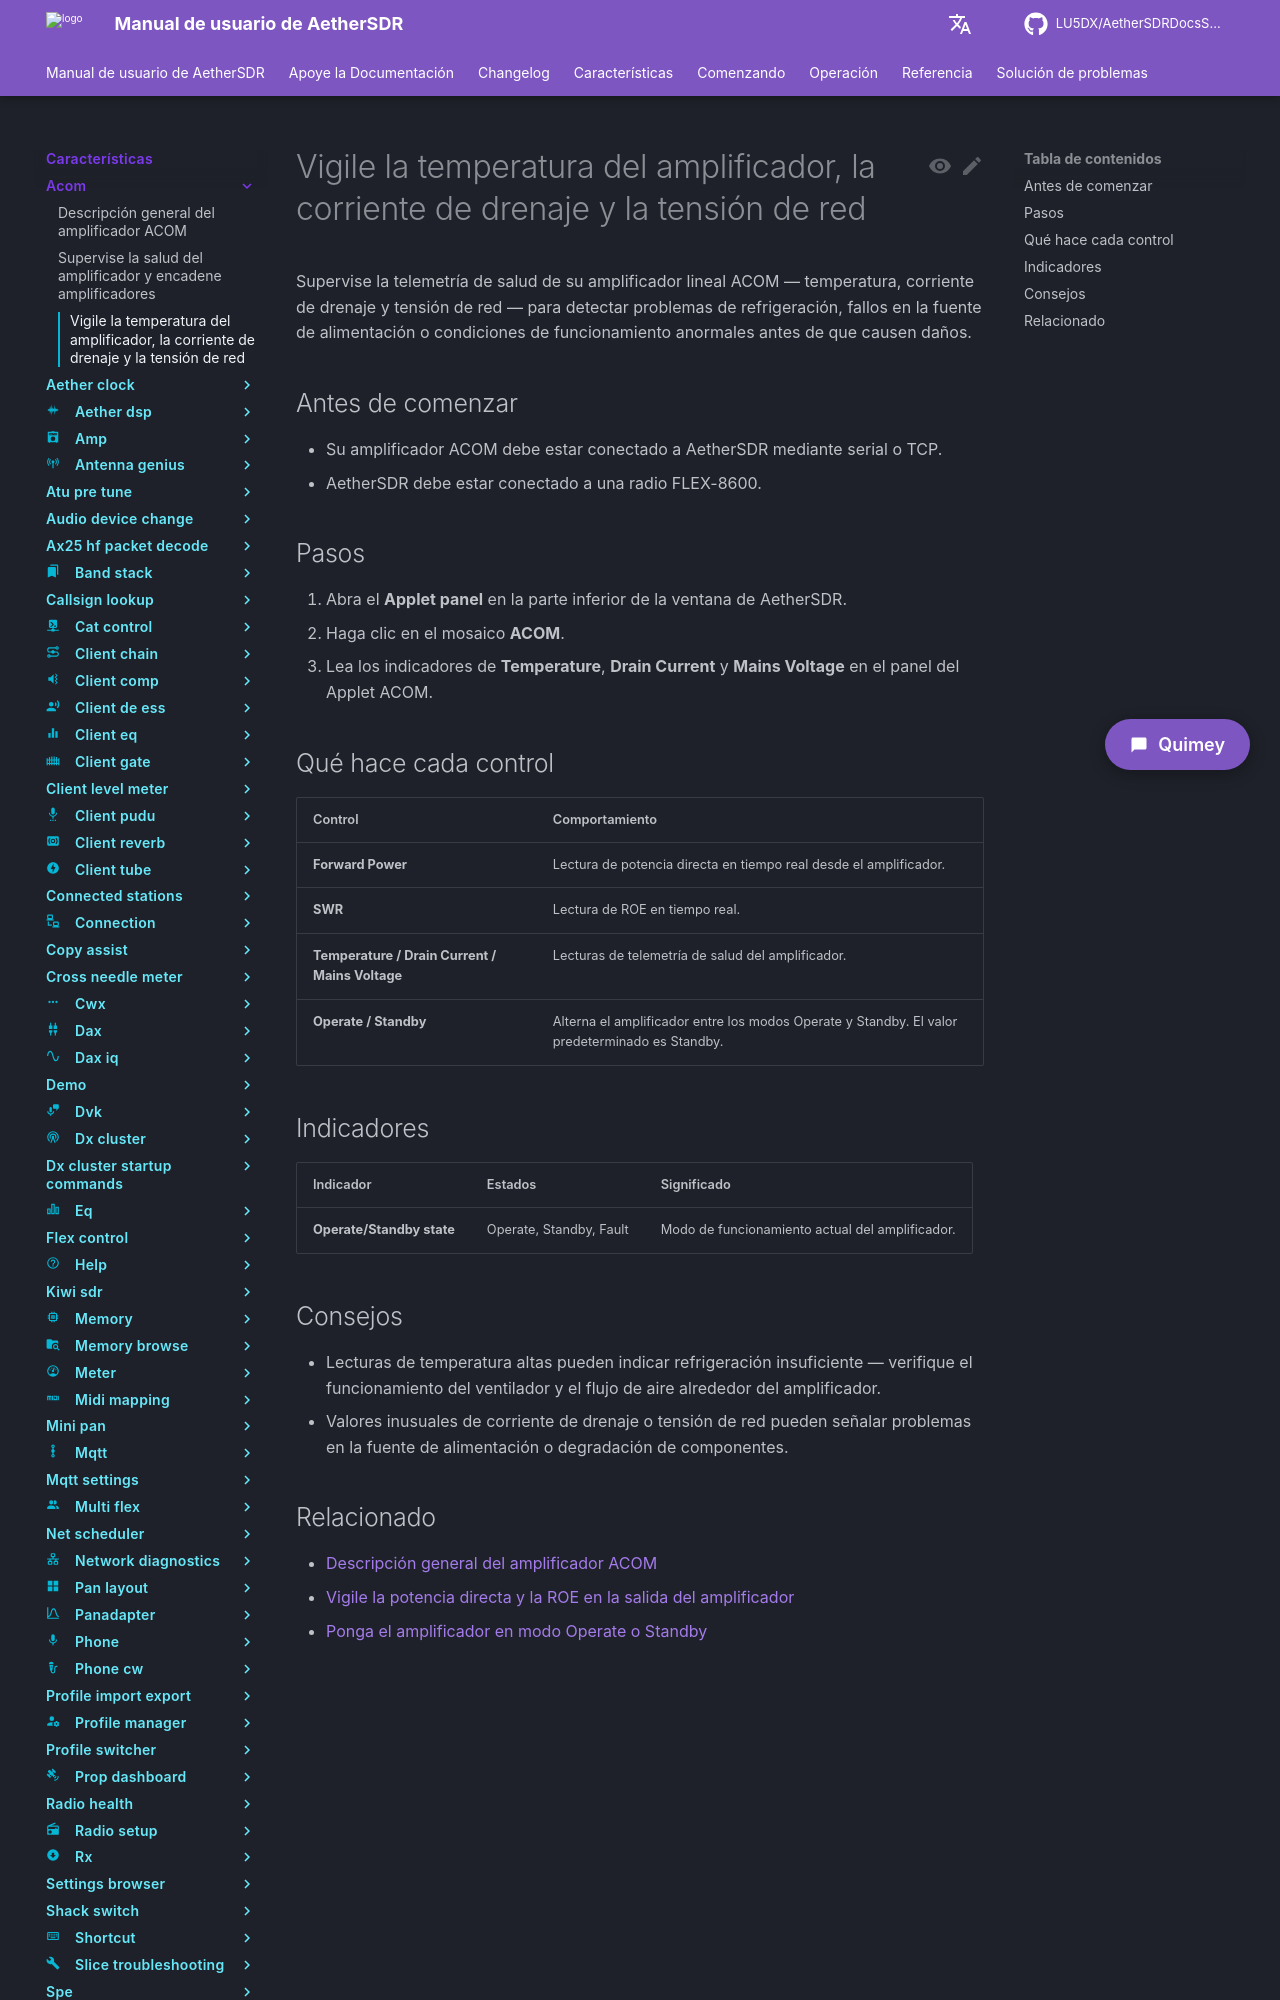

repository: LU5DX/AetherSDRDocsSpanish · page: 26.8.4/features/acom/watch-amplifier-temperature-drain-current-and-mains-voltage/index.html · generator: mkdocs

# Vigile la temperatura del amplificador, la corriente de drenaje y la tensión de red

Supervise la telemetría de salud de su amplificador lineal ACOM — temperatura, corriente de drenaje y tensión de red — para detectar problemas de refrigeración, fallos en la fuente de alimentación o condiciones de funcionamiento anormales antes de que causen daños.

## Antes de comenzar

- Su amplificador ACOM debe estar conectado a AetherSDR mediante serial o TCP.
- AetherSDR debe estar conectado a una radio FLEX-8600.

## Pasos

1. Abra el **Applet panel** en la parte inferior de la ventana de AetherSDR.
2. Haga clic en el mosaico **ACOM**.
3. Lea los indicadores de **Temperature**, **Drain Current** y **Mains Voltage** en el panel del Applet ACOM.

## Qué hace cada control

| Control | Comportamiento |
|---|---|
| **Forward Power** | Lectura de potencia directa en tiempo real desde el amplificador. |
| **SWR** | Lectura de ROE en tiempo real. |
| **Temperature / Drain Current / Mains Voltage** | Lecturas de telemetría de salud del amplificador. |
| **Operate / Standby** | Alterna el amplificador entre los modos Operate y Standby. El valor predeterminado es Standby. |

## Indicadores

| Indicador | Estados | Significado |
|---|---|---|
| **Operate/Standby state** | Operate, Standby, Fault | Modo de funcionamiento actual del amplificador. |
